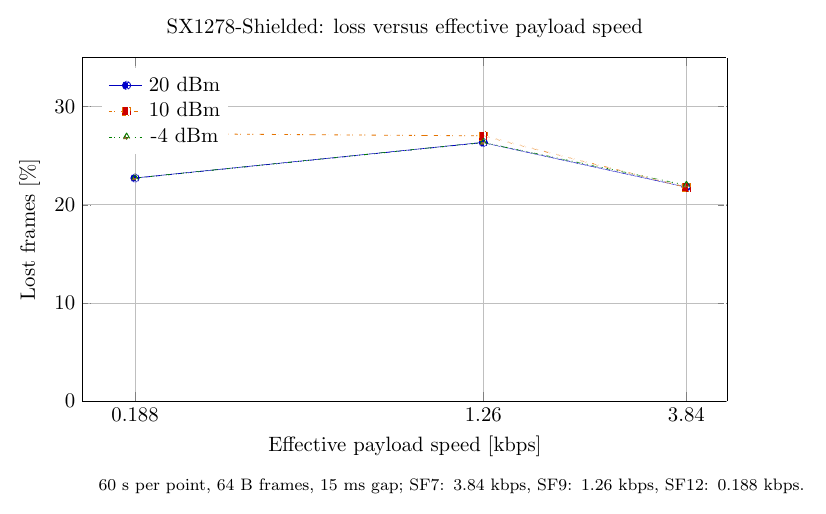

Data behind this chart, as committed beside it:
spreading_factor, bandwidth_khz, effective_payload_rate_kbps, tx_power_dbm, frames_transmitted, frames_received, frames_lost, frame_loss_percent, delivery_percent, requested_duration_s, frame_bytes, inter_frame_gap_ms, status, source_directory
7, 125.0, 3.84, -4.0, 450, 351, 99, 22.0, 78.0, 60.0, 64, 15, ok, 20260719_073958_radio_sx1278_shielded_co…
9, 125.0, 1.263, -4.0, 148, 109, 39, 26.35, 73.65, 60.0, 64, 15, ok, 20260719_082122_radio_sx1278_shielded_co…
12, 125.0, 0.1877, -4.0, 22, 17, 5, 22.73, 77.27, 60.0, 64, 15, ok, 20260719_075252_radio_sx1278_shielded_co…
7, 125.0, 3.84, 10.0, 450, 352, 98, 21.78, 78.22, 60.0, 64, 15, ok, 20260719_073958_radio_sx1278_shielded_co…
9, 125.0, 1.263, 10.0, 148, 108, 40, 27.03, 72.97, 60.0, 64, 15, ok, 20260719_082122_radio_sx1278_shielded_co…
12, 125.0, 0.1877, 10.0, 22, 16, 6, 27.27, 72.73, 60.0, 64, 15, ok, 20260719_075252_radio_sx1278_shielded_co…
7, 125.0, 3.831, 20.0, 449, 351, 98, 21.83, 78.17, 60.0, 64, 15, ok, 20260719_073958_radio_sx1278_shielded_co…
9, 125.0, 1.263, 20.0, 148, 109, 39, 26.35, 73.65, 60.0, 64, 15, ok, 20260719_082122_radio_sx1278_shielded_co…
12, 125.0, 0.1877, 20.0, 22, 17, 5, 22.73, 77.27, 60.0, 64, 15, ok, 20260719_075252_radio_sx1278_shielded_co…
